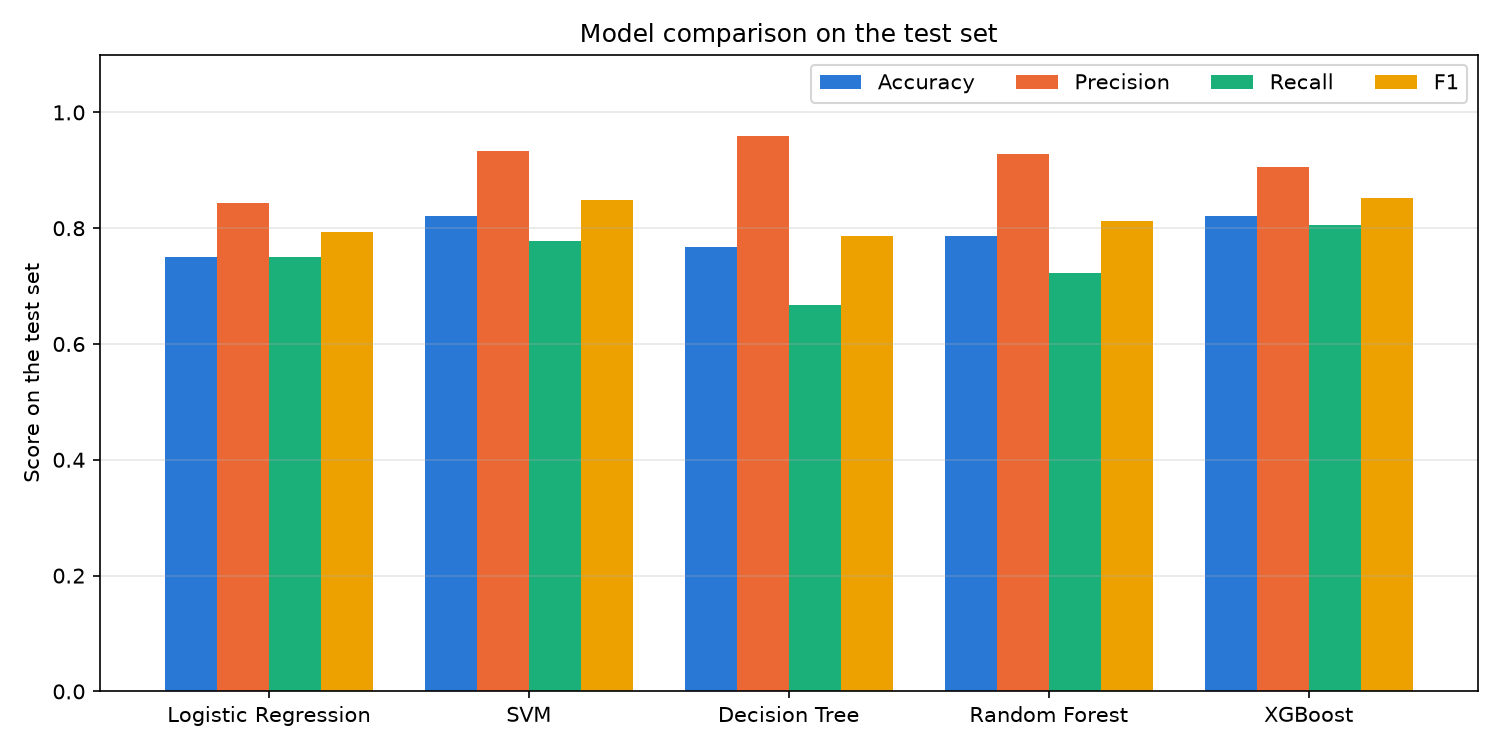

The file beside this chart, header and first rows:
Model, Accuracy, Precision, Recall, F1, CV F1 mean, CV F1 std
Logistic Regression, 0.75, 0.8438, 0.75, 0.7941, 0.8705, 0.1676
SVM, 0.8214, 0.9333, 0.7778, 0.8485, 0.9019, 0.0804
Decision Tree, 0.7679, 0.96, 0.6667, 0.7869, 0.7396, 0.1511
Random Forest, 0.7857, 0.9286, 0.7222, 0.8125, 0.8565, 0.1024
XGBoost, 0.8214, 0.9062, 0.8056, 0.8529, 0.8363, 0.1007
